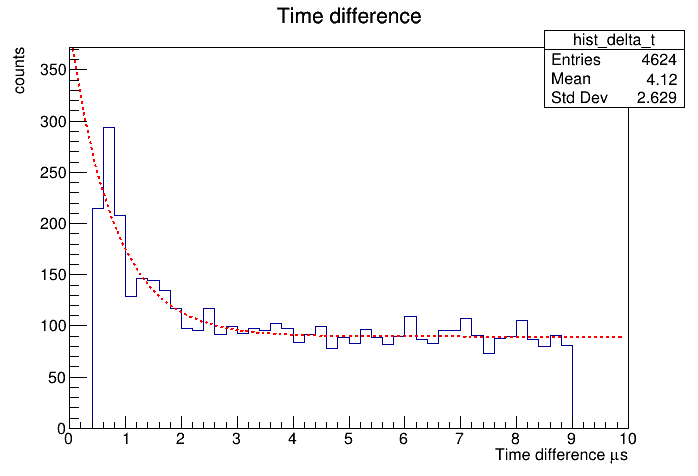

Values plotted in this chart, from the file beside it:
, values
constant, 89.19
A, 300.4
tau, 0.7948
